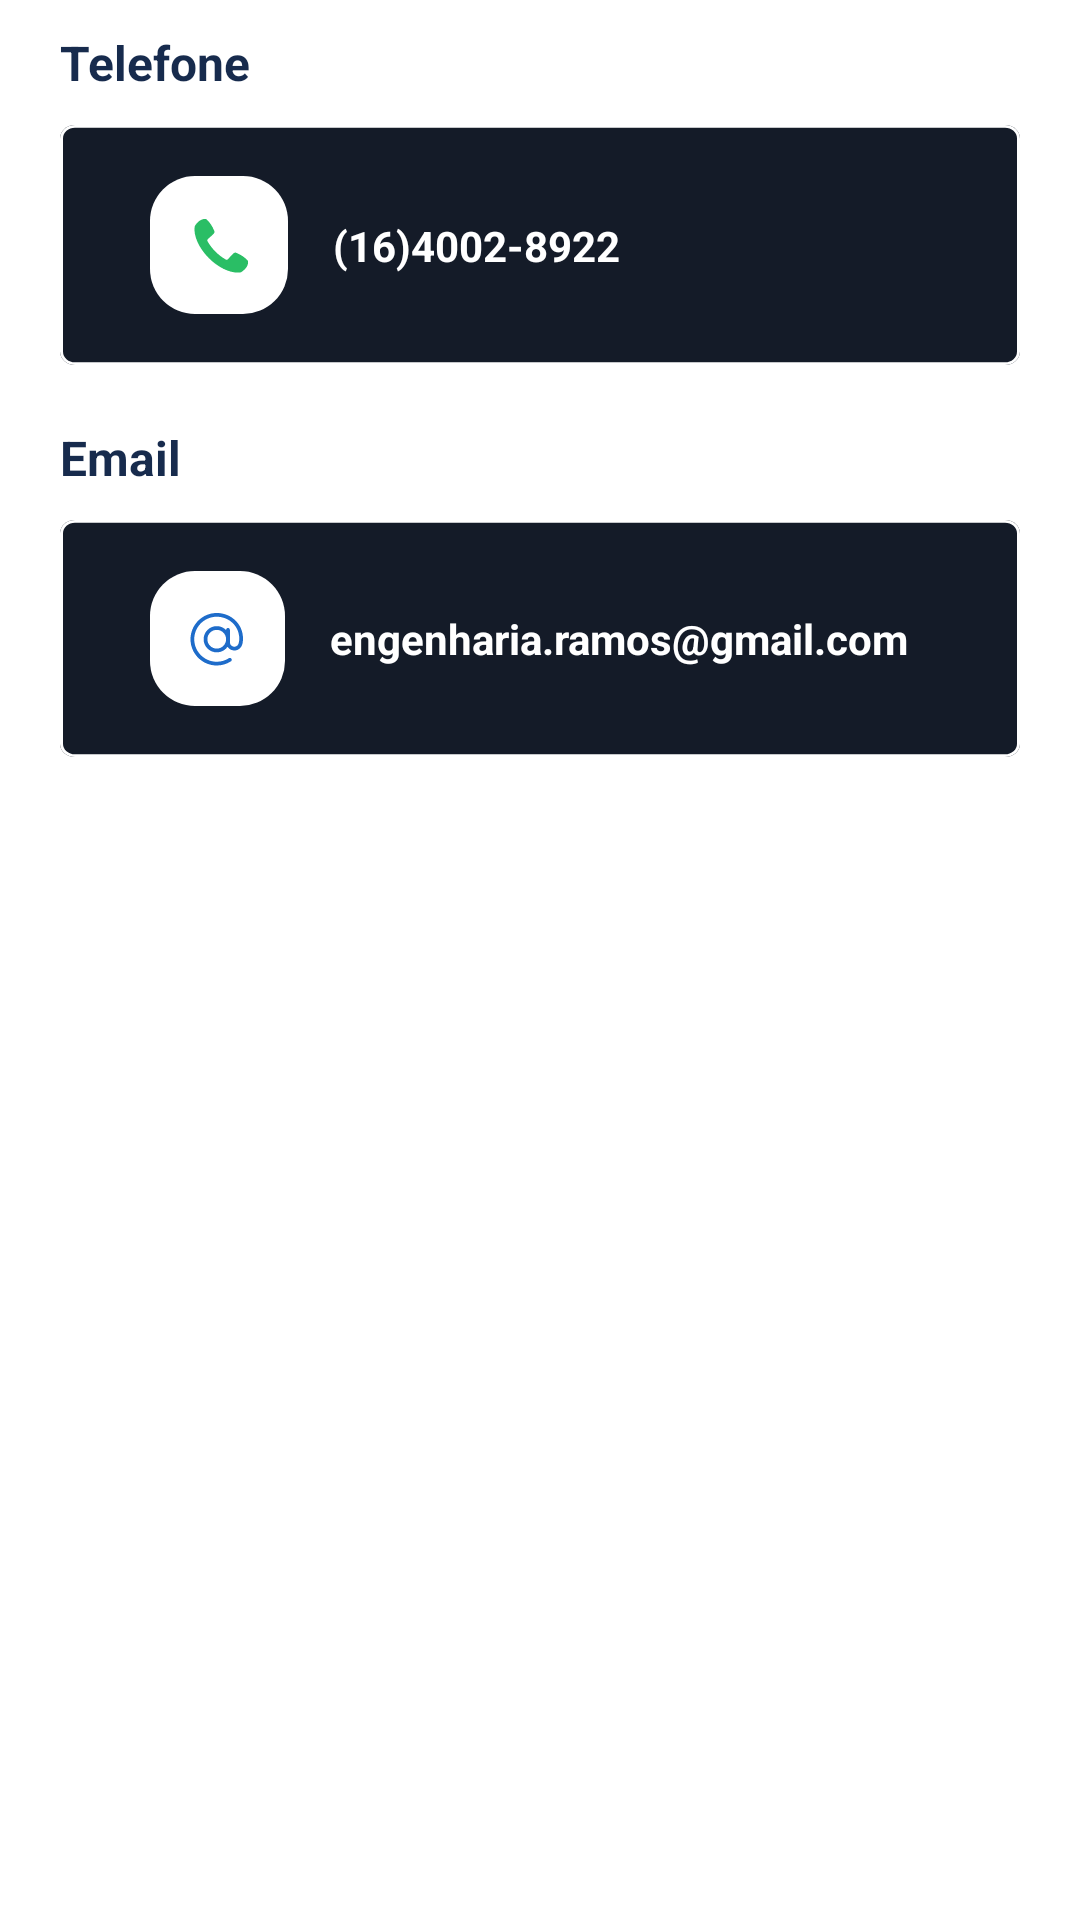

Produce the Android XML layout that renders to this screen, including the resource entries it uses.
<!-- AndroidManifest.xml: application theme Theme.Desafio -->
<!-- res/layout/fragment_contato.xml -->
<?xml version="1.0" encoding="utf-8"?>
<androidx.constraintlayout.widget.ConstraintLayout android:layout_width="match_parent"
    android:layout_height="wrap_content"
    xmlns:android="http://schemas.android.com/apk/res/android"
    xmlns:tools="http://schemas.android.com/tools"
    xmlns:app="http://schemas.android.com/apk/res-auto"
    tools:context=".ContatoFragment">

    <TextView
        android:id="@+id/tv_telefone"
        android:layout_width="match_parent"
        android:layout_height="wrap_content"
        android:paddingEnd="16dp"
        android:layout_marginStart="20dp"
        android:layout_marginTop="10dp"
        android:text="Telefone"
        android:textColor="@color/texto"
        android:textSize="16sp"
        android:textStyle="bold"
        app:layout_constraintTop_toTopOf="parent"
        app:layout_constraintEnd_toEndOf="parent"
        app:layout_constraintStart_toStartOf="parent"
        />

    <androidx.constraintlayout.widget.ConstraintLayout
        android:layout_width="match_parent"
        android:layout_height="wrap_content"
        android:layout_marginStart="20dp"
        android:layout_marginEnd="20dp"
        android:layout_marginTop="10dp"
        xmlns:app="http://schemas.android.com/apk/res-auto"
        tools:context=".Fragment_contato"
        android:background="@drawable/fundo_detalhesvaga2"
        android:id="@+id/fragment_telefone"
        app:layout_constraintTop_toBottomOf="@+id/tv_telefone"
        >

        <ImageView
            android:id="@+id/ic_telefone_contato"
            android:layout_width="wrap_content"
            android:layout_height="wrap_content"
            android:src="@drawable/telefone_contato_svg"
            android:layout_marginTop="17dp"
            android:layout_marginBottom="17dp"
            android:layout_marginStart="30dp"
            app:layout_constraintTop_toTopOf="@+id/fragment_telefone"
            app:layout_constraintBottom_toBottomOf="@id/fragment_telefone"
            app:layout_constraintStart_toStartOf="@id/fragment_telefone"
            />

        <TextView
            android:id="@+id/numeroTelefone"
            android:layout_width="wrap_content"
            android:layout_height="wrap_content"
            android:text="(16)4002-8922"
            android:layout_marginStart="15dp"
            app:layout_constraintStart_toEndOf="@id/ic_telefone_contato"
            app:layout_constraintTop_toTopOf="@id/fragment_telefone"
            app:layout_constraintBottom_toBottomOf="@id/fragment_telefone"
            android:textColor="@color/white"
            android:textStyle="bold"
            />
    </androidx.constraintlayout.widget.ConstraintLayout>

    <TextView
        android:id="@+id/tv_email"
        android:layout_width="wrap_content"
        android:layout_height="wrap_content"
        android:layout_marginTop="20dp"
        app:layout_constraintTop_toBottomOf="@id/fragment_telefone"
        app:layout_constraintStart_toStartOf="@+id/fragment_email"
        android:text="Email"
        android:textSize="16sp"
        android:textStyle="bold"
        android:textColor="@color/texto"
        />
    <androidx.constraintlayout.widget.ConstraintLayout
        android:layout_width="match_parent"
        android:layout_height="wrap_content"
        android:layout_marginStart="20dp"
        android:layout_marginEnd="20dp"
        android:layout_marginTop="10dp"
        app:layout_constraintTop_toBottomOf="@id/tv_email"
        xmlns:app="http://schemas.android.com/apk/res-auto"
        tools:context=".Fragment_contato"
        android:background="@drawable/fundo_detalhesvaga2"
        android:id="@+id/fragment_email"
        >

        <ImageView
            android:id="@+id/ic_email_contato"
            android:layout_width="wrap_content"
            android:layout_height="wrap_content"
            android:src="@drawable/email_contato_svg"
            android:layout_marginTop="17dp"
            android:layout_marginBottom="17dp"
            android:layout_marginStart="30dp"
            app:layout_constraintTop_toTopOf="@+id/fragment_email"
            app:layout_constraintBottom_toBottomOf="@id/fragment_email"
            app:layout_constraintStart_toStartOf="@id/fragment_email"
            />

        <TextView
            android:id="@+id/emailEmpresa"
            android:layout_width="wrap_content"
            android:layout_height="wrap_content"
            android:text="engenharia.ramos@gmail.com"
            android:layout_marginStart="15dp"
            app:layout_constraintStart_toEndOf="@id/ic_email_contato"
            app:layout_constraintTop_toTopOf="@id/ic_email_contato"
            app:layout_constraintBottom_toBottomOf="@id/ic_email_contato"
            android:textColor="@color/white"
            android:textStyle="bold"
            />
    </androidx.constraintlayout.widget.ConstraintLayout>

</androidx.constraintlayout.widget.ConstraintLayout>
<!-- resources referenced by this layout -->
<resources>
  <color name="texto">#172B4D</color>
  <color name="white">#FFFFFFFF</color>
  <!-- drawable fundo_detalhesvaga2 (drawable) -->
  <vector
      xmlns:android="http://schemas.android.com/apk/res/android"
      android:width="320dp"
      android:height="89dp"
      android:viewportWidth="320"
      android:viewportHeight="89"
      >
      <group>
          <clip-path
              android:pathData="M5 0H315C317.761 0 320 2.23858 320 5V84C320 86.7614 317.761 89 315 89H5C2.23858 89 0 86.7614 0 84V5C0 2.23858 2.23858 0 5 0Z"
              />
          <path
              android:pathData="M0 0V89H320V0"
              android:fillColor="#141B28"
              />
          <path
              android:pathData="M5 0H315C317.761 0 320 2.23858 320 5V84C320 86.7614 317.761 89 315 89H5C2.23858 89 0 86.7614 0 84V5C0 2.23858 2.23858 0 5 0Z"
              android:strokeWidth="2"
              android:strokeColor="#FFFFFF"
              />
      </group>
  </vector>
  <!-- drawable telefone_contato_svg (drawable) -->
  <vector xmlns:android="http://schemas.android.com/apk/res/android"
      android:width="46dp"
      android:height="46dp"
      android:viewportWidth="46"
      android:viewportHeight="46">
    <path
        android:pathData="M15,0L31,0A15,15 0,0 1,46 15L46,31A15,15 0,0 1,31 46L15,46A15,15 0,0 1,0 31L0,15A15,15 0,0 1,15 0z"
        android:fillColor="#ffffff"/>
    <path
        android:pathData="M28.702,25.585C30.424,26.276 31.708,27.197 32.682,28.28C32.928,30.033 31.557,31.319 30.305,32.109C27.336,32.633 23.119,30.879 19.631,27.391C16.143,23.903 14.389,19.686 14.914,16.718C15.703,15.465 16.989,14.094 18.743,14.34C19.826,15.314 20.747,16.599 21.437,18.32C21.552,18.607 21.487,18.934 21.276,19.16C20.932,19.531 20.309,20.157 19.347,20.964C19.105,21.167 19.046,21.514 19.201,21.79C19.872,22.987 20.745,24.146 21.81,25.212C22.876,26.277 24.036,27.152 25.232,27.825C25.508,27.98 25.856,27.921 26.059,27.678C26.866,26.715 27.491,26.092 27.862,25.747C28.088,25.536 28.416,25.47 28.702,25.585L28.702,25.585Z"
        android:fillColor="#2ABE65"/>
  </vector>
  <style name="Theme.Desafio" parent="Theme.MaterialComponents.DayNight.NoActionBar">
          
          <item name="android:statusBarColor">@color/fundo_vaga</item>
          <item name="android:navigationBarColor">@color/white</item>
          <item name="colorPrimary">@color/principal</item>
          <item name="colorPrimaryVariant">@color/purple_700</item>
          <item name="colorOnPrimary">@color/white</item>
          
          <item name="colorSecondary">@color/teal_200</item>
          <item name="colorSecondaryVariant">@color/teal_700</item>
          <item name="colorOnSecondary">@color/black</item>
          
          
      </style>
  <color name="fundo_vaga">#141B28</color>
  <color name="principal">#0065FF</color>
  <color name="purple_700">#FF3700B3</color>
  <color name="teal_200">#FF03DAC5</color>
  <color name="teal_700">#FF018786</color>
  <color name="black">#FF000000</color>
</resources>
